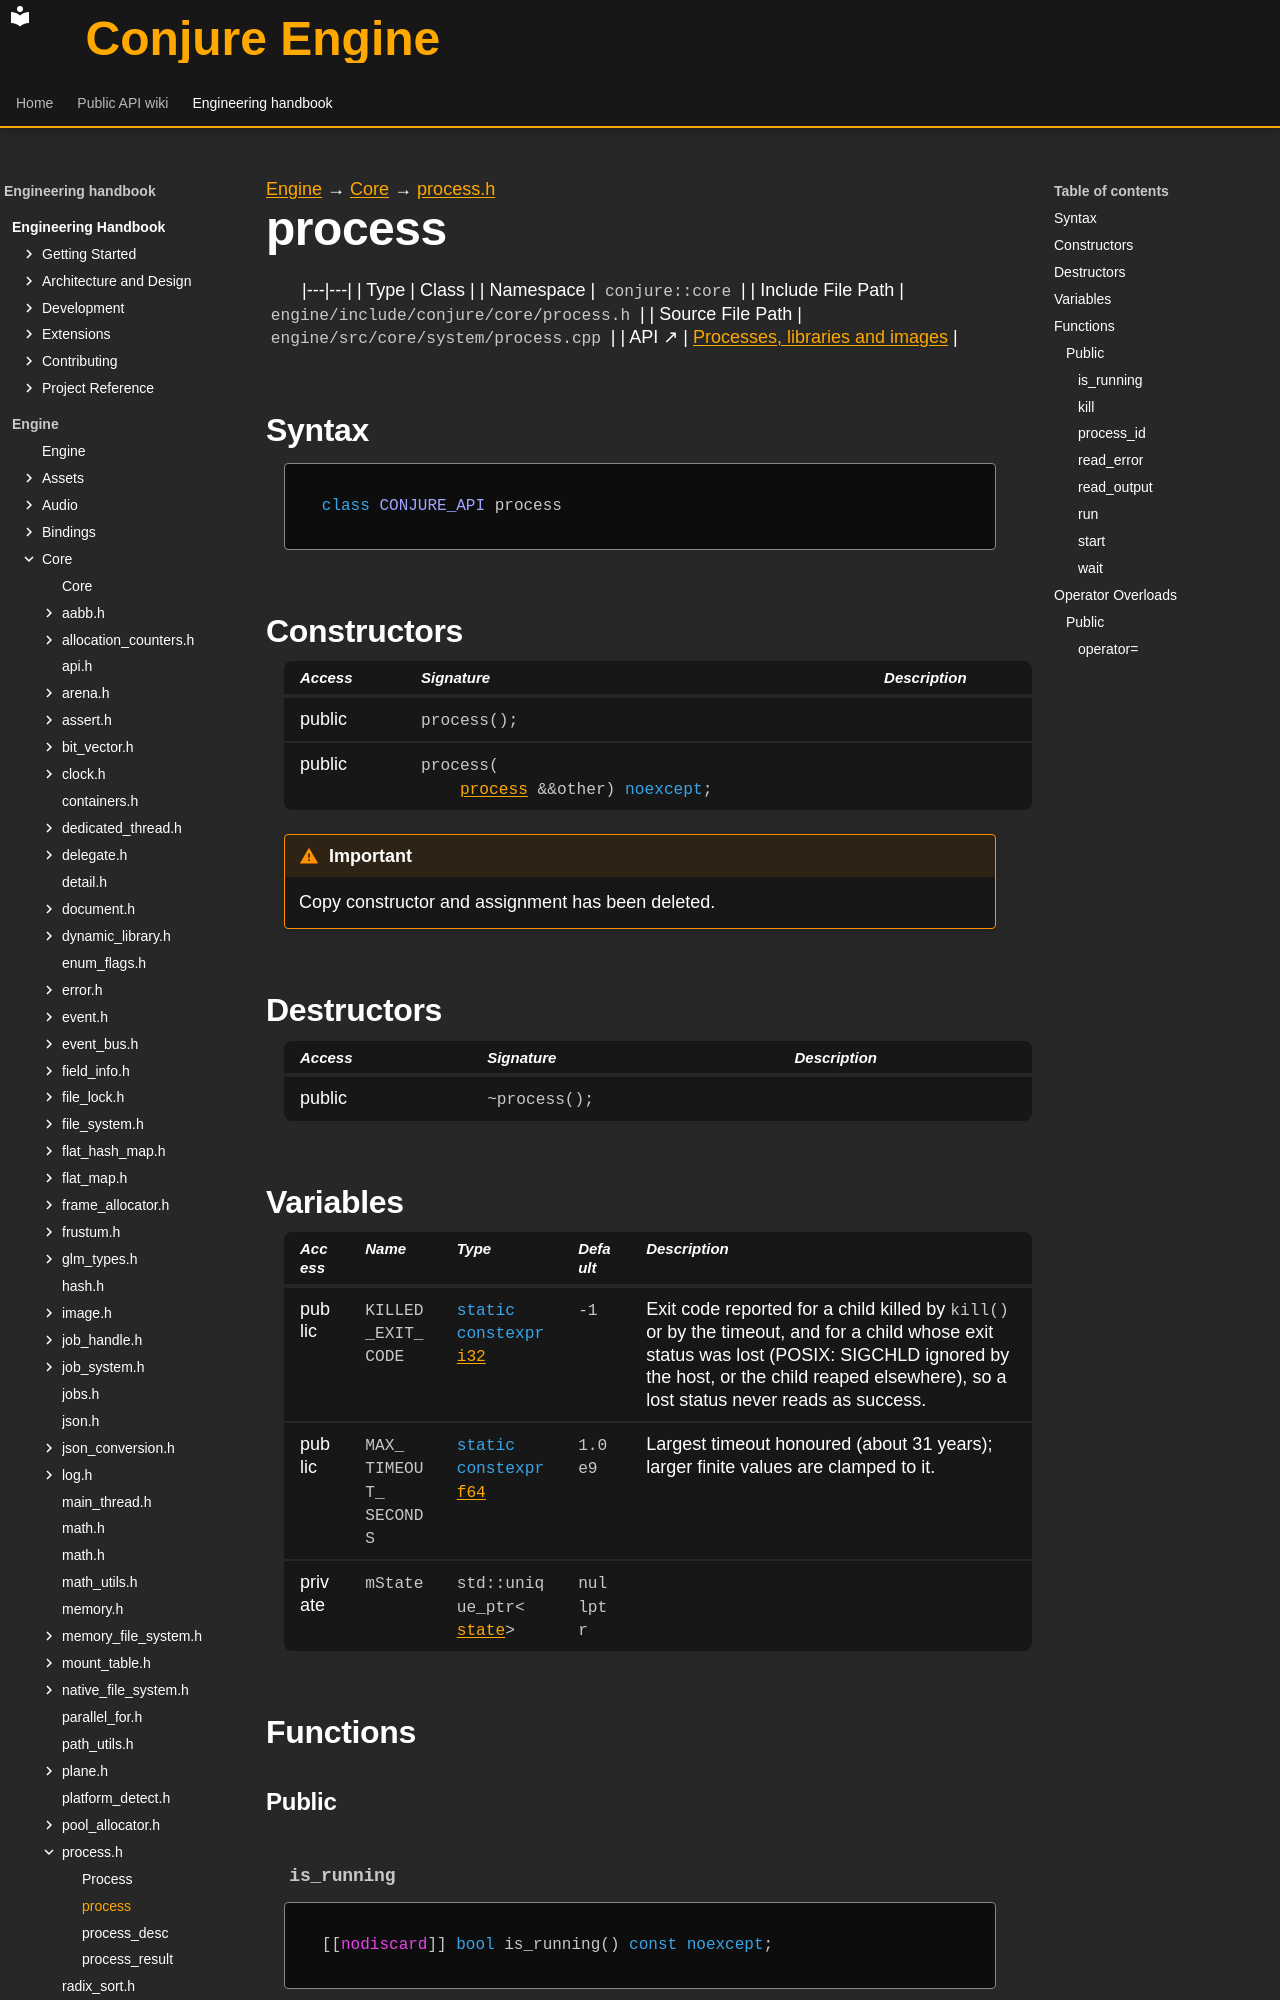

repository: Dozer90/Conjure-Engine · page: handbook/engine/core/process/process.html · generator: mkdocs

---
kind: class
---

[Engine](../../../engine.md) → [Core](../../core.md) → [process.h](../process.md)

# process
<!-- doc-template:type -->

|---|---|
| Type | Class |
| Namespace | `conjure::core` |
| Include File Path | `engine/include/conjure/core/process.h` |
| Source File Path | `engine/src/core/system/process.cpp` |
| API ↗ | [Processes, libraries and images](../../../../api/core/system.md) |

## Syntax

```cpp
class CONJURE_API process
```



## Constructors

<table class="member-table">
<thead><tr><th>Access</th><th>Signature</th><th>Description</th></tr></thead>
<tbody>
<tr><td>public</td><td><code class="signature">process();</code></td><td></td></tr>
<tr><td>public</td><td><code class="signature">process(
    <a href="process.html">process</a> &amp;&amp;other) <span class="k">noexcept</span>;</code></td><td></td></tr>
</tbody>
</table>

<div class="admonition important" role="note"><p class="admonition-title">Important</p><p>Copy constructor and assignment has been deleted.</p></div>

## Destructors

<table class="member-table">
<thead><tr><th>Access</th><th>Signature</th><th>Description</th></tr></thead>
<tbody>
<tr><td>public</td><td><code class="signature">~process();</code></td><td></td></tr>
</tbody>
</table>

## Variables

<table class="variable-table">
<thead><tr><th>Access</th><th>Name</th><th>Type</th><th>Default</th><th>Description</th></tr></thead>
<tbody>
<tr><td>public</td><td><code class="signature">KILLED_<wbr>EXIT_<wbr>CODE</code></td><td><code class="signature"><span class="k">static</span> <span class="k">constexpr</span> <a href="../types.html#symbol-i32">i32</a></code></td><td><code class="signature">-<span class="mi">1</span></code></td><td>Exit code reported for a child killed by <code>kill()</code> or by the timeout, and for a child whose exit status was lost (POSIX: SIGCHLD ignored by the host, or the child reaped elsewhere), so a lost status never reads as success.</td></tr>
<tr><td>public</td><td><code class="signature">MAX_<wbr>TIMEOUT_<wbr>SECONDS</code></td><td><code class="signature"><span class="k">static</span> <span class="k">constexpr</span> <a href="../types.html#symbol-f64">f64</a></code></td><td><code class="signature"><span class="mi">1.0</span>e9</code></td><td>Largest timeout honoured (about 31 years); larger finite values are clamped to it.</td></tr>
<tr><td>private</td><td><code class="signature">mState</code></td><td><code class="signature">std::unique_ptr&lt;<a href="../event/event-state.html">state</a>&gt;</code></td><td><code class="signature">nullptr</code></td><td></td></tr>
</tbody>
</table>

## Functions

### Public

#### `is_running` {#function-is-running}

<div class="function-declaration" id="function-is-running-1"><pre><code>[[<span class="na">nodiscard</span>]] <span class="k">bool</span> is_running() <span class="k">const</span> <span class="k">noexcept</span>;</code></pre></div>

<p>True while the child has not exited and <code><a href="#function-wait-1">wait</a>()</code> has not been called.</p>
